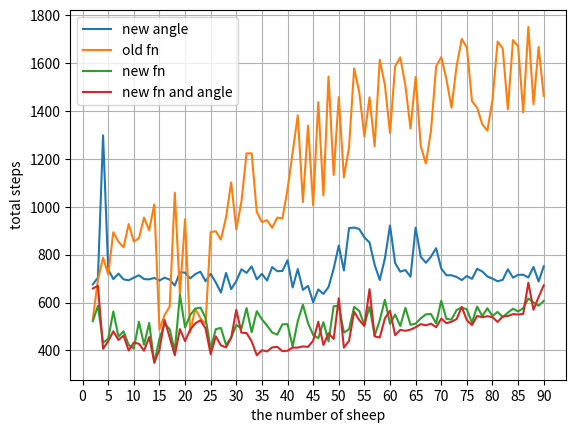

Here is the Python script that generated this plot:
import numpy as np
import matplotlib.pyplot as plt

fig, ax = plt.subplots()
X = np.arange(2, 91)

Y = np.array([676.000, 704.000, 1298.000, 739.000, 698.000, 721.000, 697.000, 693.000, 704.000, 714.000, 698.000, 697.000, 703.000, 692.000, 704.000, 696.000, 671.000, 727.000, 725.000, 701.000, 719.000, 729.000, 689.000, 720.000, 684.000, 642.000, 724.000, 656.000, 690.000, 739.000, 724.000, 751.000, 697.000, 720.000, 692.000, 748.000, 731.000, 732.000, 777.000, 663.000, 740.000, 653.000, 670.000, 601.000, 655.000, 636.000, 665.000, 741.000, 838.000, 734.000, 911.000, 913.000, 907.000, 872.000, 851.000, 758.000, 694.000, 784.000, 922.000, 765.000, 729.000, 736.000, 708.000, 913.000, 791.000, 766.000, 792.000, 827.000, 742.000, 714.000, 714.000, 707.000, 694.000, 711.000, 699.000, 741.000, 730.000, 709.000, 700.000, 689.000, 695.000, 739.000, 704.000, 716.000, 716.000, 705.000, 749.000, 688.000, 751.000])
Y2 = np.array([531.000, 695.000, 788.000, 717.000, 894.000, 854.000, 831.000, 928.000, 855.000, 869.000, 955.000, 902.000, 1010.000, 488.000, 548.000, 583.000, 1059.000, 633.000, 948.000, 476.000, 575.000, 534.000, 511.000, 894.000, 898.000, 863.000, 956.000, 1102.000, 906.000, 1021.000, 1223.000, 1223.000, 978.000, 936.000, 944.000, 912.000, 955.000, 951.000, 1072.000, 1227.000, 1382.000, 1020.000, 1339.000, 1006.000, 1437.000, 1047.000, 1544.000, 1133.000, 1458.000, 1123.000, 1248.000, 1578.000, 1478.000, 1293.000, 1457.000, 1253.000, 1614.000, 1509.000, 1308.000, 1587.000, 1624.000, 1507.000, 1327.000, 1542.000, 1253.000, 1181.000, 1318.000, 1586.000, 1625.000, 1534.000, 1414.000, 1588.000, 1701.000, 1665.000, 1441.000, 1414.000, 1345.000, 1318.000, 1446.000, 1690.000, 1661.000, 1407.000, 1696.000, 1670.000, 1395.000, 1751.000, 1428.000, 1667.000, 1463.000])
# Y3 = np.array([620.000, 707.000, 754.000, 770.000, 831.000, 875.000, 886.000, 1159.000, 854.000, 829.000, 812.000, 845.000, 1510.000, 811.000, 783.000, 838.000, 997.000, 776.000, 1032.000, 1052.000, 550.000, 1003.000, 1123.000, 1033.000, 913.000, 1075.000, 1263.000, 1334.000, 553.000, 1282.000, 1394.000, 1100.000, 1135.000, 1161.000, 1010.000, 1028.000, 1167.000, 1157.000, 1185.000, 1193.000, 1317.000, 1440.000, 1338.000, 1466.000, 487.000, 1134.000, 652.000, 913.000, 835.000, 1550.000, 1503.000, 1472.000, 1502.000, 1560.000, 1298.000, 534.000, 732.000, 1601.000, 1540.000, 1603.000, 1678.000, 574.000, 1629.000, 954.000, 1107.000, 1065.000, 1167.000, 1527.000, 973.000, 1130.000, 1599.000, 998.000, 604.000, 833.000, 1624.000, 1724.000, 1641.000, 1799.000, 1623.000, 1742.000, 1810.000, 1637.000, 1818.000, 1841.000, 589.000, 1518.000, 1826.000, 621.000, 1608.000])
# Y4 = np.array([])
Y5 = np.array([659.000, 670.000, 407.000, 439.000, 480.000, 444.000, 462.000, 400.000, 433.000, 428.000, 399.000, 456.000, 351.000, 402.000, 528.000, 454.000, 380.000, 489.000, 439.000, 487.000, 513.000, 526.000, 492.000, 384.000, 459.000, 421.000, 413.000, 452.000, 570.000, 474.000, 473.000, 438.000, 380.000, 401.000, 396.000, 413.000, 415.000, 397.000, 399.000, 412.000, 412.000, 417.000, 415.000, 441.000, 520.000, 423.000, 472.000, 448.000, 618.000, 412.000, 440.000, 562.000, 527.000, 502.000, 656.000, 459.000, 454.000, 534.000, 566.000, 464.000, 486.000, 482.000, 487.000, 497.000, 510.000, 505.000, 512.000, 497.000, 533.000, 514.000, 520.000, 531.000, 582.000, 526.000, 506.000, 544.000, 539.000, 543.000, 539.000, 519.000, 542.000, 544.000, 552.000, 550.000, 553.000, 683.000, 570.000, 623.000, 672.000])
Y6 = np.array([522.000, 587.000, 432.000, 449.000, 563.000, 458.000, 480.000, 423.000, 408.000, 520.000, 424.000, 515.000, 348.000, 449.000, 511.000, 489.000, 397.000, 633.000, 496.000, 548.000, 575.000, 579.000, 536.000, 407.000, 489.000, 494.000, 423.000, 454.000, 507.000, 491.000, 577.000, 476.000, 564.000, 530.000, 504.000, 475.000, 466.000, 509.000, 510.000, 416.000, 523.000, 591.000, 514.000, 465.000, 451.000, 518.000, 438.000, 585.000, 586.000, 475.000, 488.000, 582.000, 565.000, 506.000, 583.000, 462.000, 526.000, 612.000, 511.000, 550.000, 502.000, 578.000, 507.000, 512.000, 534.000, 551.000, 552.000, 513.000, 608.000, 532.000, 529.000, 569.000, 580.000, 571.000, 516.000, 583.000, 544.000, 576.000, 544.000, 561.000, 539.000, 558.000, 574.000, 563.000, 577.000, 617.000, 601.000, 587.000, 607.000])


plt.plot(X, Y,  label="new angle")
plt.plot(X, Y2,  label="old fn")
plt.plot(X, Y6,  label="new fn")
plt.plot(X, Y5,  label="new fn and angle")

# plt.plot(X, Y3,  label="max center distance")

plt.xlabel("the number of sheep")
plt.ylabel("total steps")
plt.xticks(np.arange(0, 95, 5))
plt.legend()
plt.grid()
plt.show()
fig.savefig("E:\\我的坚果云\\latex\\doubleDistSum\\pics\\mixedSheep2to90.pdf", dpi=600, format='pdf')